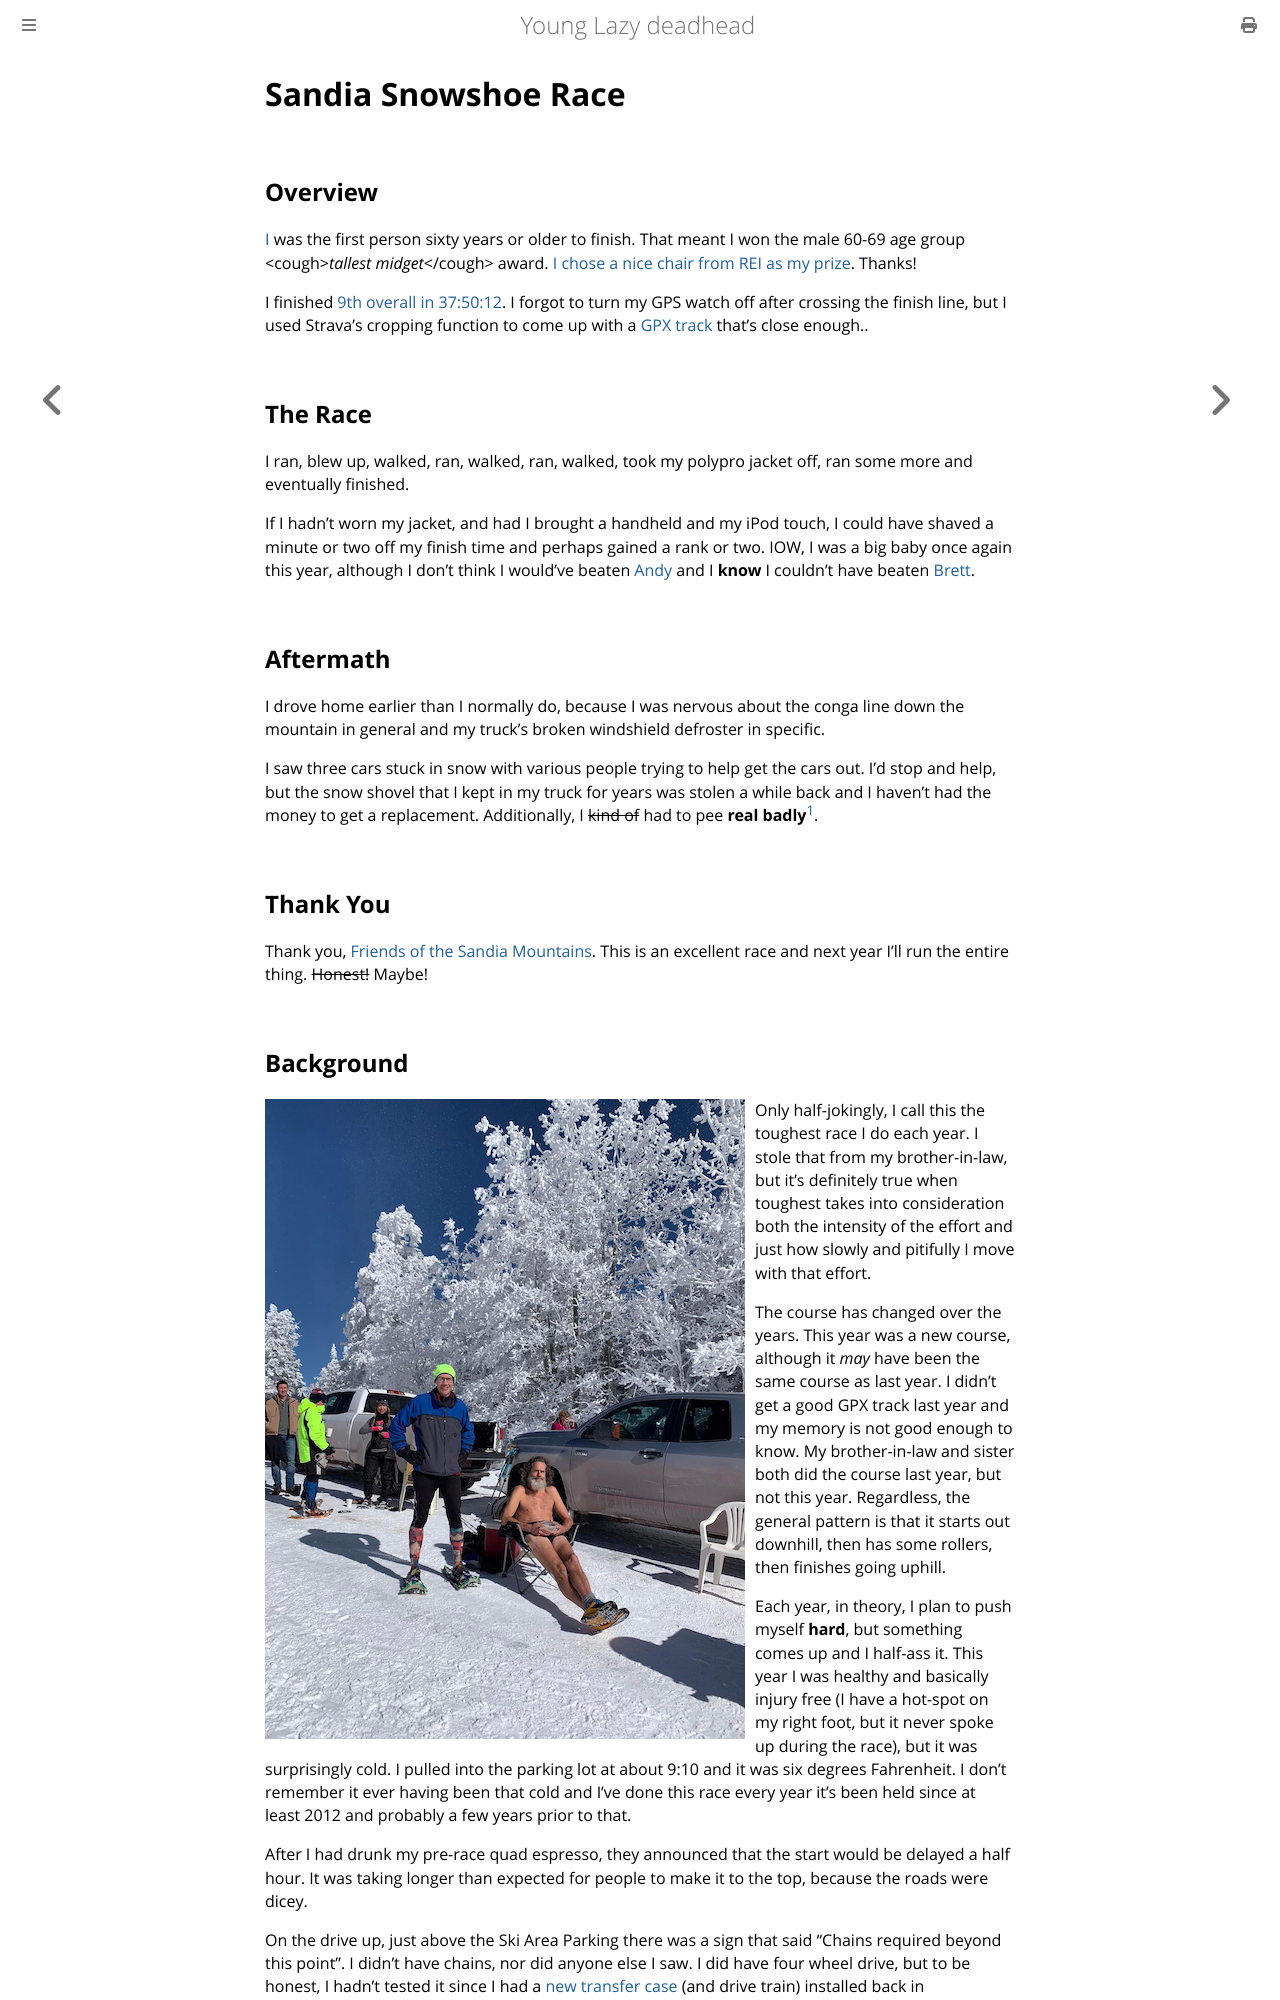

repository: ctm/yld · page: running/past/2023/sandia-snowshoe-race.html · generator: mdbook

# Sandia Snowshoe Race
## Overview
[I](https://runsignup.com/Race/Results/121254/IndividualResult/dgfR?resultSetId=363582#U27103220)
was the first person sixty years or older to finish.  That meant I won
the male 60-69 age group &lt;cough>_tallest midget_&lt;/cough> award.
[I chose a nice chair from REI as my
prize](https://youtu.be/S2y3KjIPAZo?t=565).  Thanks!

I finished [9th overall in 37:50:12](https://runsignup.com/Race/Results/121254#resultSetId-363582).  I forgot to turn my GPS watch
off after crossing the
finish line, but I used Strava's cropping function to come up with a [GPX
track](https://www.strava.com/activities/8429966466) that's close enough..

## The Race
I ran, blew up, walked, ran, walked, ran, walked, took my polypro
jacket off, ran some more and eventually finished.

If I hadn't worn my jacket, and had I brought a handheld and my iPod
touch, I could have shaved a minute or two off my finish time and
perhaps gained a rank or two.  IOW, I was a big baby once again this
year, although I don't think I would've beaten
[Andy](https://ultrasignup.com/results_participant.aspx?fname=Andrew&lname=Gray)
and I **know** I couldn't have beaten [Brett](https://ultrasignup.com/results_participant.aspx?fname=Brett&lname=Sanborn).  

## Aftermath
I drove home earlier than I normally do, because I was nervous about the conga
line down the mountain in general and my truck's broken windshield
defroster in specific.

I saw three cars stuck in snow with various people trying to help get
the cars out. I'd stop and help, but the snow shovel that I
kept in my truck for years was stolen a while back and I haven't had the
money to get a replacement.  Additionally, I ~~kind of~~ had to pee **real badly**[^1].

## Thank You

Thank you, [Friends of the Sandia
Mountains](https://friendsofthesandias.org/).  This is an excellent
race and next year I'll run the entire thing.  ~~Honest!~~ Maybe!
